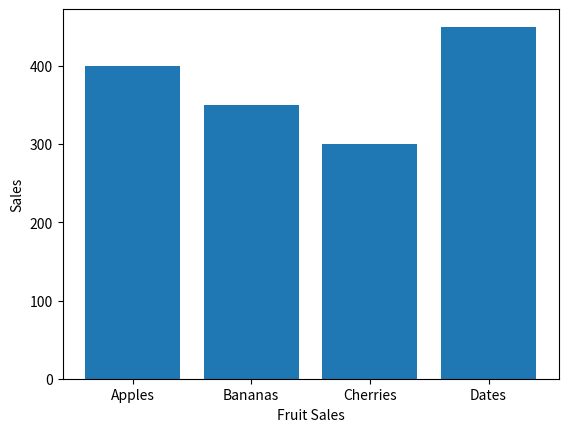

Python code for this plot:
import matplotlib.pyplot as plt
import numpy as np
fruits = ['Apples', 'Bananas', 'Cherries', 'Dates']
sales = [400, 350, 300, 450]
plt.bar(fruits, sales)
plt.xlabel("Fruit Sales")
plt.ylabel("Sales")
plt.show()


